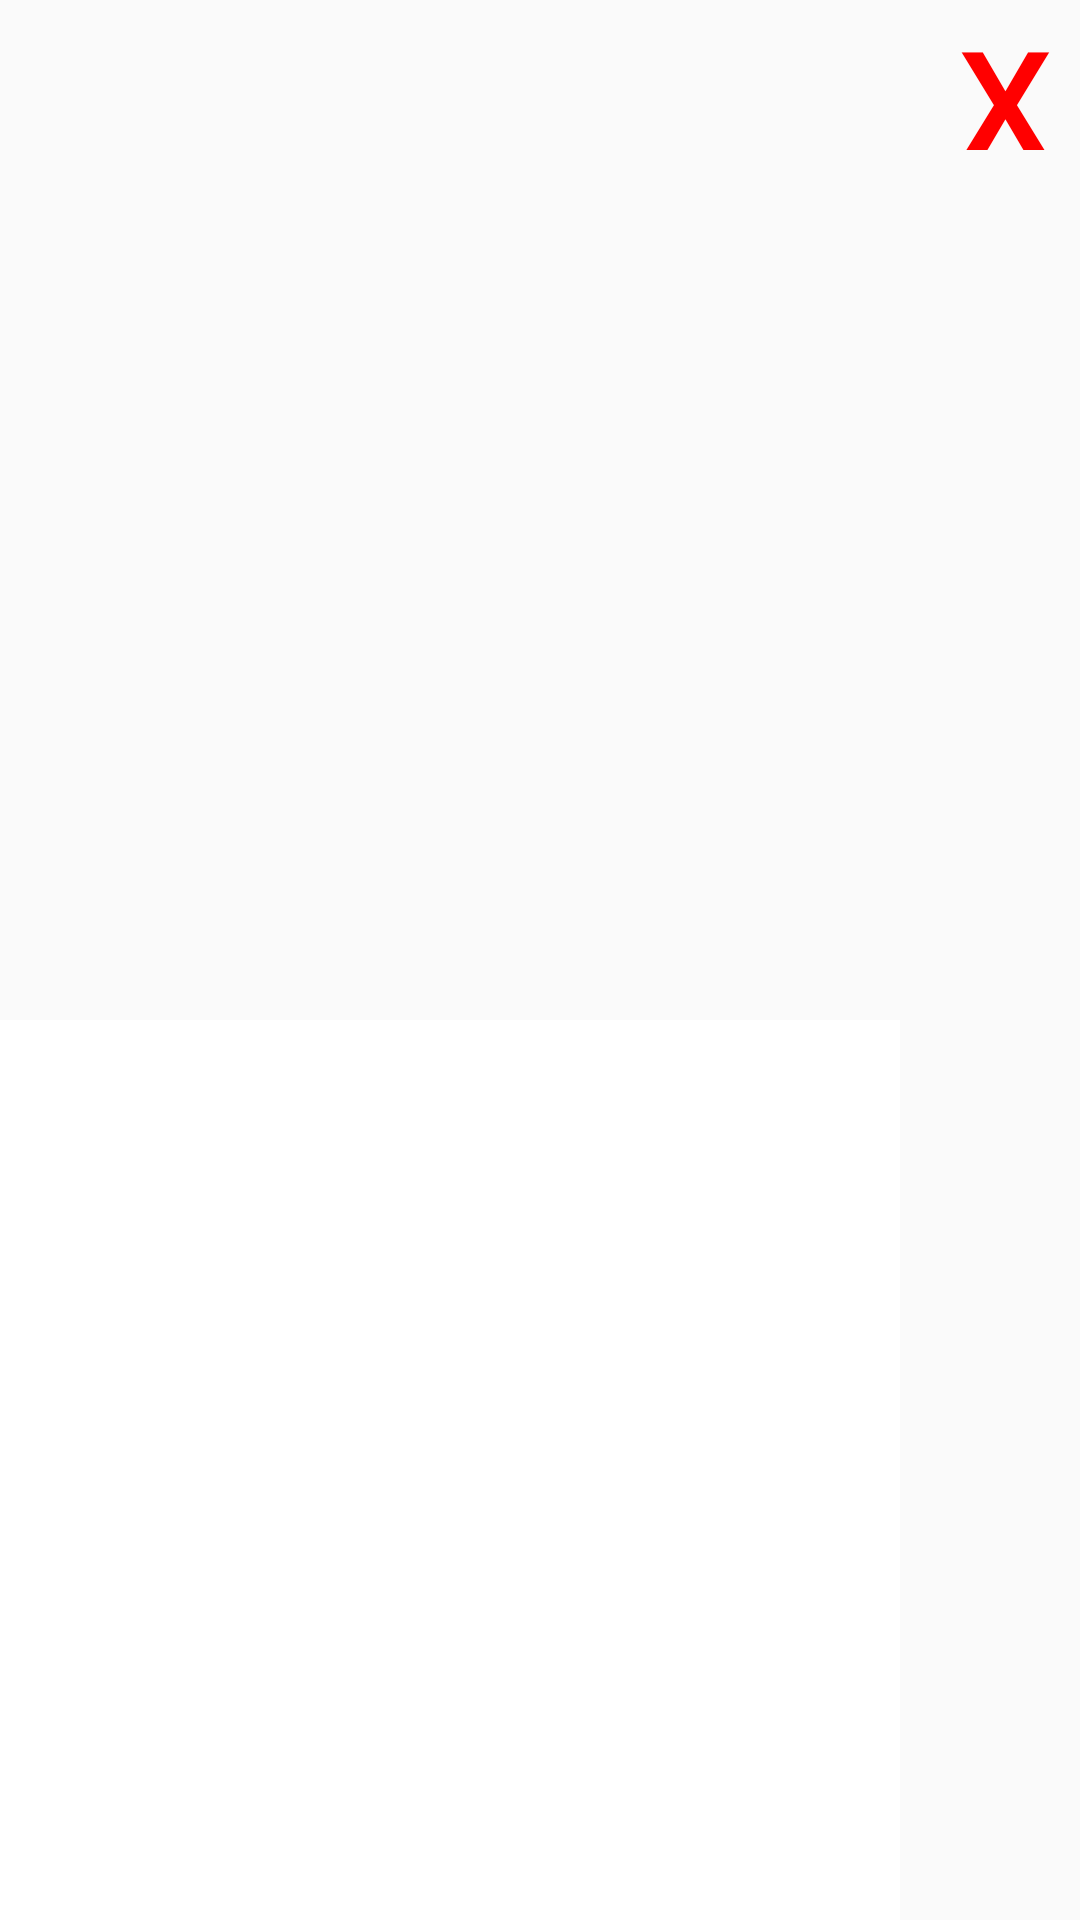

Reconstruct the res/layout file that produces this screen, plus the resources it refers to.
<!-- AndroidManifest.xml: application theme AppTheme -->
<!-- res/layout/activity_ck.xml -->
<?xml version="1.0" encoding="utf-8"?>
<RelativeLayout
    xmlns:android="http://schemas.android.com/apk/res/android"
    xmlns:tools="http://schemas.android.com/tools"
    android:id="@+id/activity_ck"
    android:layout_width="325dp"
    android:layout_height="325dp"
    android:layout_gravity="center"
    tools:context="com.lin.cainiaolives.ui.CKActivity">


    <LinearLayout
        android:layout_width="300dip"
        android:layout_height="300dip"
        android:layout_alignParentBottom="true"
        android:layout_alignParentLeft="true"
        android:background="@color/white"
        android:gravity="center"
        android:textColor="@color/white"/>

    <Button
        android:id="@+id/btn_finish"
        android:layout_width="50dp"
        android:layout_height="50dp"
        android:layout_alignParentRight="true"
        android:layout_alignParentTop="true"
        android:background="@null"
        android:text="X"
        android:textColor="@color/red"
        android:textSize="50sp"/>

</RelativeLayout>
<!-- resources referenced by this layout -->
<resources>
  <color name="red">#ff0000</color>
  <color name="white">#ffffff</color>
  <style name="AppTheme" parent="Theme.AppCompat.Light.NoActionBar">
          
          <item name="colorPrimary">@color/colorPrimary</item>
          <item name="colorPrimaryDark">@color/colorPrimaryDark</item>
          <item name="colorAccent">@color/colorAccent</item>
      </style>
  <color name="colorPrimary">#3F51B5</color>
  <color name="colorPrimaryDark">#303F9F</color>
  <color name="colorAccent">#FF4081</color>
</resources>
